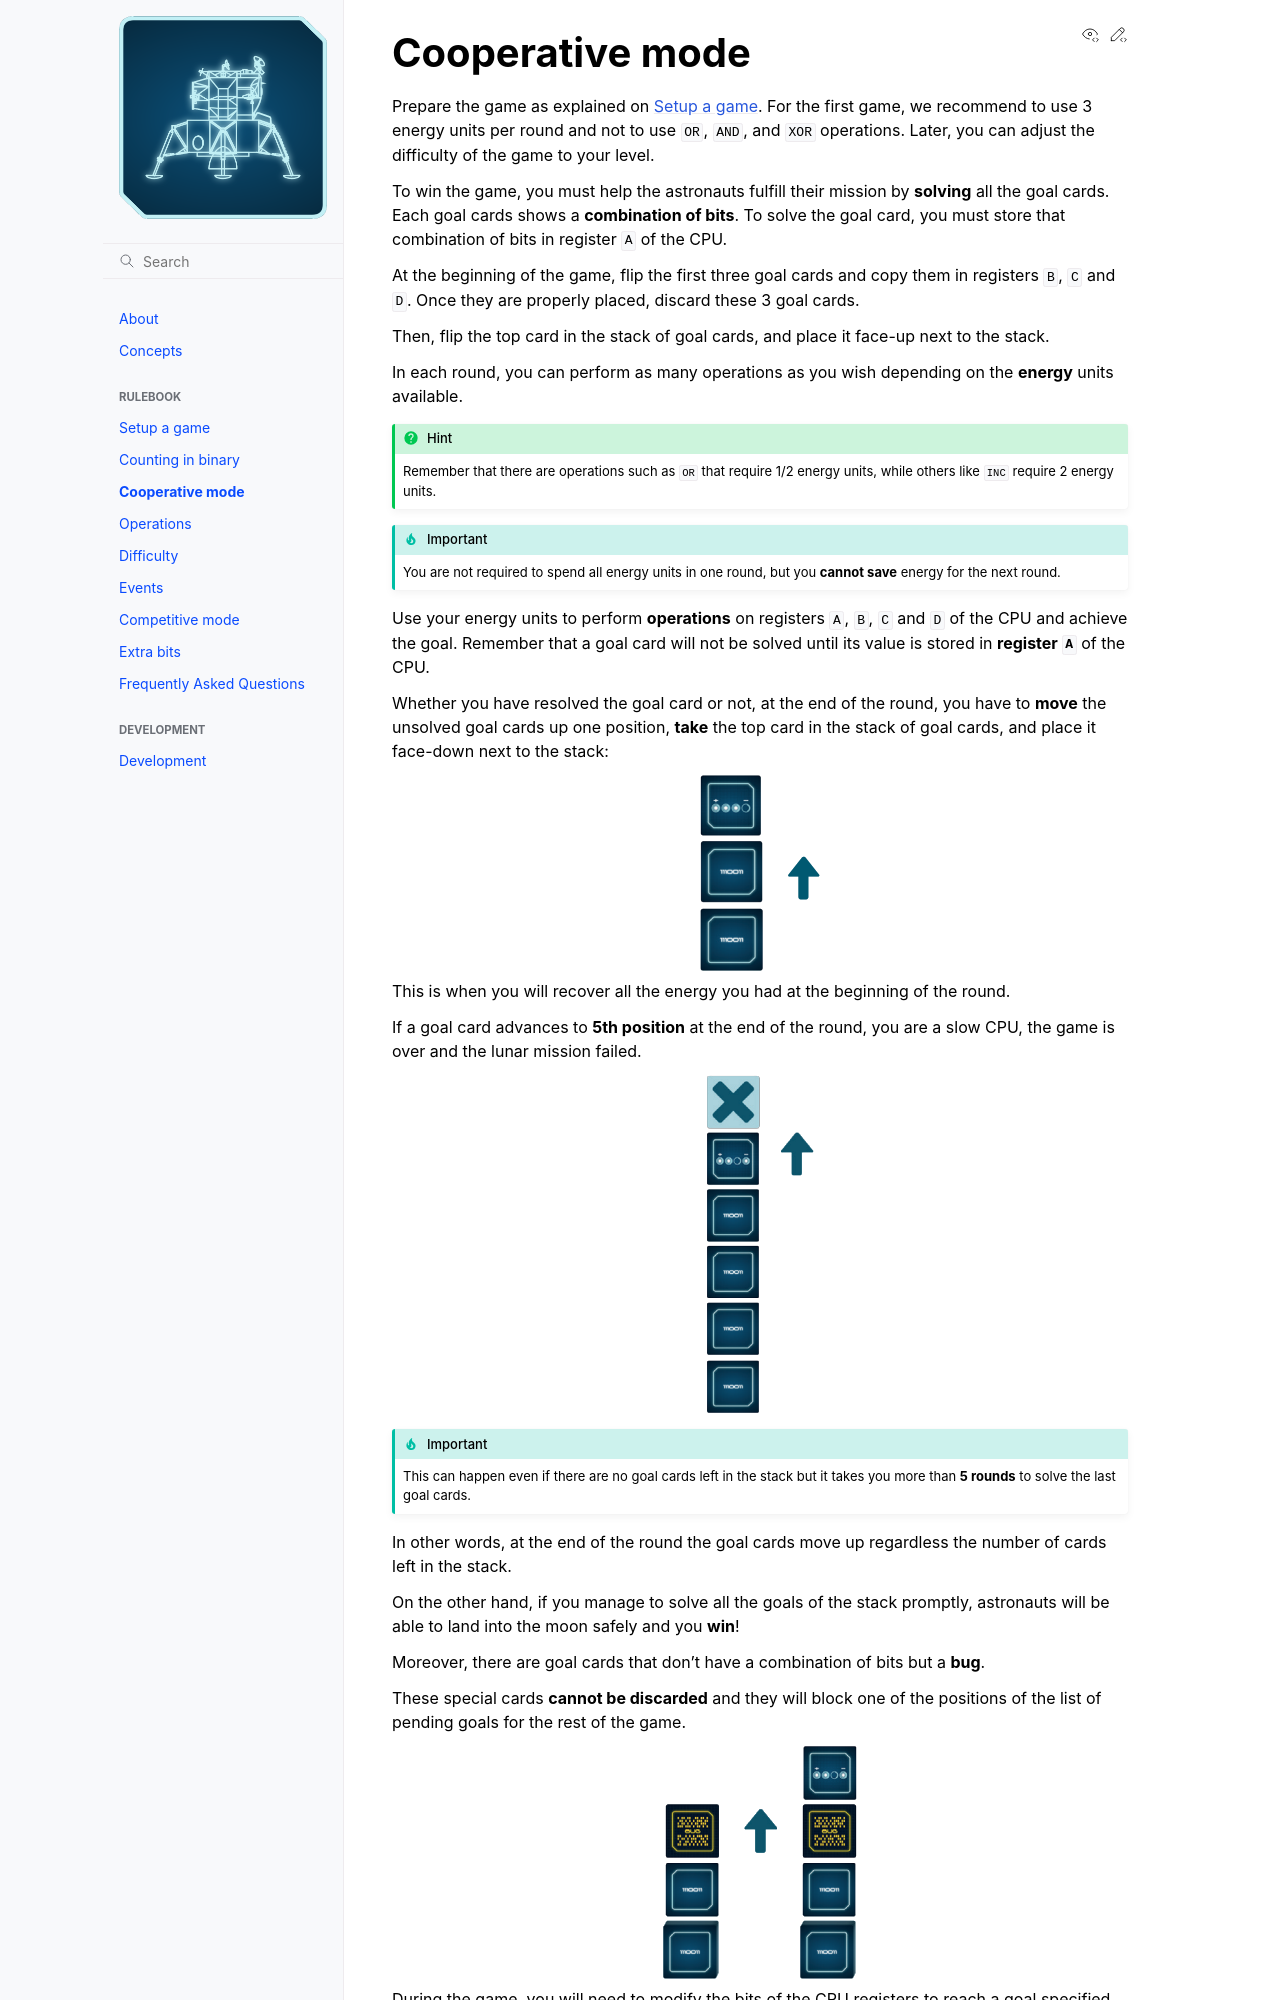

repository: itsas-taldea/moon · page: rulebook/cooperative.html · generator: sphinx

# Cooperative mode

Prepare the game as explained on {ref}`rulebook:setup`.
For the first game, we recommend to use 3 energy units per round and not to use `OR`, `AND`, and `XOR` operations.
Later, you can adjust the difficulty of the game to your level.

To win the game, you must help the astronauts fulfill their mission by **solving** all the goal cards.
Each goal cards shows a **combination of bits**.
To solve the goal card, you must store that combination of bits in register `A` of the CPU.

At the beginning of the game, flip the first three goal cards and copy them in registers `B`, `C` and `D`.
Once they are properly placed, discard these 3 goal cards.

Then, flip the top card in the stack of goal cards, and place it face-up next to the stack.

In each round, you can perform as many operations as you wish depending on the **energy** units available.

```{hint}
Remember that there are operations such as `OR` that require 1/2 energy units, while others like `INC` require 2 energy
units.
```

```{important}
You are not required to spend all energy units in one round, but you **cannot save** energy for the next round.
```

Use your energy units to perform **operations** on registers `A`, `B`, `C` and `D` of the CPU and achieve the goal.
Remember that a goal card will not be solved until its value is stored in **register `A`** of the CPU.

Whether you have resolved the goal card or not, at the end of the round, you have to **move** the unsolved goal cards up
one position, **take** the top card in the stack of goal cards, and place it face-down next to the stack:

```{image} ../_static/rulebook/cooperative_move.png
:align: center
```

This is when you will recover all the energy you had at the beginning of the round.

If a goal card advances to **5th position** at the end of the round, you are a slow CPU, the game is over and the lunar
mission failed.

```{image} ../_static/rulebook/cooperative_over.png
:align: center
```

```{important}
This can happen even if there are no goal cards left in the stack but it takes you more than **5 rounds** to solve the
last goal cards.
```

In other words, at the end of the round the goal cards move up regardless the number of cards left in the stack.

On the other hand, if you manage to solve all the goals of the stack promptly, astronauts will be able to land into the
moon safely and you **win**!

Moreover, there are goal cards that don’t have a combination of bits but a **bug**.
